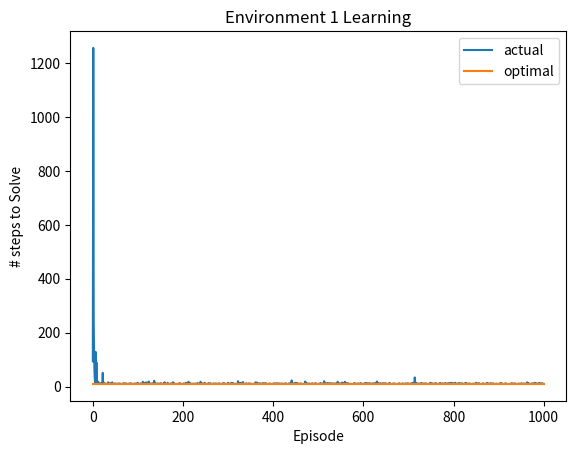
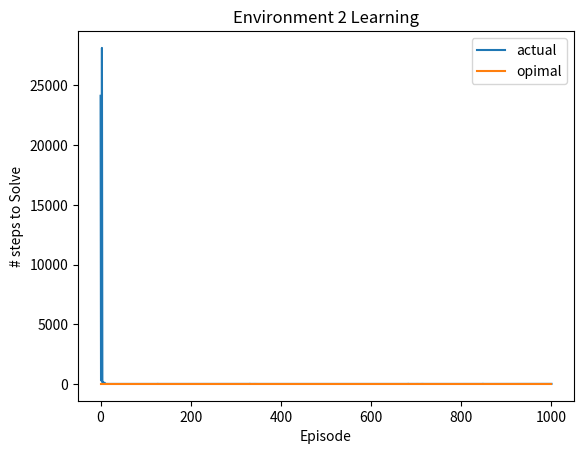

Reproduce these figures in Python, in order.

import numpy as np
import random as rand
import matplotlib.pyplot as plt

#Sate: set of coordinates
#Initial state is [5,3]
def init_state():
    return [5,3]

#2-d array mapped to the environments
#each cell is a tile on the map, containing current best action-value (initially 0)
def init_q():
    Q = [[[0 for k in range(4)] for j in range(9)] for i in range(6)]
    return Q

#Environments are represented by 2-d arrays, cell containing 0 is valid,
# cell containing 1 is an obstacle
def init_env():
    env1 = np.zeros([6,9])
    env2 = np.array(env1)
    for j in range(8):
        env1[3][j] = 1
    for j in range(1,9):
        env2[3][j] = 1
    return env1, env2

#check all 4 possible actions taken from (state), return action which corresponds to
# maximum Q(state)
#PARAMETERS
## (Q) - action-value pairs, current (state)
def maximising_action(Q, state):
    #create list of all 4 possible actions to be taken
    possible_actions = list(Q[state[0]][state[1]])

    #find maximising action in this state
    ## check if multiple maxima exist
    maximum = max(possible_actions)
    maxima = []
    i = 0
    while i < len(possible_actions):
        if possible_actions[i] == maximum:
            maxima.append(i)
        i+=1
    ## choose one of the maxima at random
    #Action mapping - [left, up, right, down] == [0, 1, 2, 3]
    return np.random.choice(maxima)

#choose action to be taken based on probablility (e)
#Action mapping - [left, up, right, down] == [0, 1, 2, 3]
def choose_action(e, Q, state):
    #based on e, choose either random action (0) or maximising action (1)
    choice = np.random.choice([0,1], 1, p=[e, 1-e])
    if choice == 0:
        #return random action
        return rand.randint(0,3)
    elif choice == 1:
        #return arg_max Q(s, a)
        return maximising_action(Q, state)

#Check if the selected movement is valid based on current state and environment
##PARAMETERS
#current state, proposed movement, current environment
def is_valid_move(env, action, state):
    #error handling
    assert(action <= 3 and action >= 0)
    assert(len(env) > 0)
    assert(len(state) == 2)
    assert(state[0] >= 0 and state[1] >=0)

    #Get environment bonudaries
    numrows = len(env)
    numcols = len(env[0])
    #Check boundaries of environment, if valid, check if new cell is wall
    if action == 0: #left
        if state[1] -1 < 0:
            return False
        return is_non_obstacle(env[state[0]][state[1]-1])
    elif action == 1: #up
        if state[0] - 1 < 0:
            return False
        return is_non_obstacle(env[state[0]-1][state[1]])
    elif action == 2: #right
        if state[1] + 1 >= numcols:
            return False
        return is_non_obstacle(env[state[0]][state[1]+1])
    elif action == 3: #down
        if state[0] + 1 >= numrows:
            return False
        return is_non_obstacle(env[state[0]+0][state[1]])

#updates current state based on the decided action
def update_state(state, action):
    #error handling
    #avoid state corruption with negative coordinates
    assert(not(state[1] == 0 and action == 0))
    assert(not(state[0] == 0 and action == 1))

    #update state based on action
    if action == 0: #left
        state[1] = state[1] - 1
    elif action == 1: #up
        state[0] = state[0] - 1
    elif action == 2: #right
        state[1] = state[1] + 1
    elif action == 3: #down
        state[0] = state[0] + 1
    return state

#Check if cell is a wall or not - false if obstacle, true if non-obstacle
def is_non_obstacle(cell):
    #input checking
    assert(cell == 0 or cell == 1)

    if cell == 0:
        return True
    elif cell == 1:
        return False


#Take current state, make a movement on the current environment,
## update Q and state accordingly with time step. Recursivly calls self until
## goal location is reached
#PARAMETERS
## current (state), (Q) action-value function, current environment (env),
## probablity coefficient epsiolon (e), learning rate (a)
## discount factor (y)
def learning_episode(state, Q, env, e, a, y):

    T = 0
    while state != [0,8]:
        #choose action to take
        action = choose_action(e, Q, state)
        #check if the action is valid
        valid = is_valid_move(env, action, state)
        #update the state based on action
        prev_state = list(state)
        if valid:
            state = update_state(state, action)
        if state == [0,8]:
            r = 1
        else:
            r = 0
        #update Q
        Q[prev_state[0]][prev_state[1]][action] += a * (r + (y * Q[state[0]][state[1]][maximising_action(Q, state)]) - Q[prev_state[0]][prev_state[1]][action])

        T+=1
    return Q, T

def main():
    #initialize environments 1 and 2, Q array, state
    rand.seed()
    env1, env2 = init_env()
    Q = init_q()
    #array to be graphed - episode vs T taken to reach solution
    T_at_step = []
    #learn on environment 1, 1000 steps
    #learning parameters
    a = 1
    e = 0.05
    y = 0.95

    for i in range(1001):
        state = init_state() #move to loop
        Q, T = learning_episode(state, Q, env1, e, a, y)
        T_at_step.append(T)
#note: optimal solution is 10 steps
    print('Average steps to solve env 1, final 100 episodes: '),
    # print(np.average(T_at_step))
    print(np.mean(T_at_step[-100:]))
    plt.figure(1)
    plt.plot(T_at_step, label='actual')
    plt.plot([10 for i in range(len(T_at_step))], label='optimal')
    plt.title('Environment 1 Learning')
    plt.ylabel('# steps to Solve')
    plt.xlabel('Episode')
    plt.legend()


    #learn on environment 2, 1000 steps
    T_at_step = []
    for i in range(1001):
        state = init_state() #move to loop
        Q, T = learning_episode(state, Q, env2, e, a, y)
        T_at_step.append(T)
#note: optimal solution is 16 steps
    print('Average steps to solve env 2, final 100 episodes: '),
    print(np.mean(T_at_step[-100:]))
    plt.figure(2)
    plt.plot(T_at_step, label='actual')
    plt.plot([16 for i in range(len(T_at_step))], label='opimal')
    plt.title('Environment 2 Learning')
    plt.ylabel('# steps to Solve')
    plt.xlabel('Episode')
    plt.legend()
    plt.show()

#create multiprocess safe Q, T
#use manager to handle Q and T
    ##Each thread:
    # init t = 1
    # init del_Q = 0
    #perform learning use global Q
    ##push to global Q on 5th step and terminal s
    ### continue from init until T >  Tmax
    #kill processes and report T

if __name__ == "__main__":
    main()
